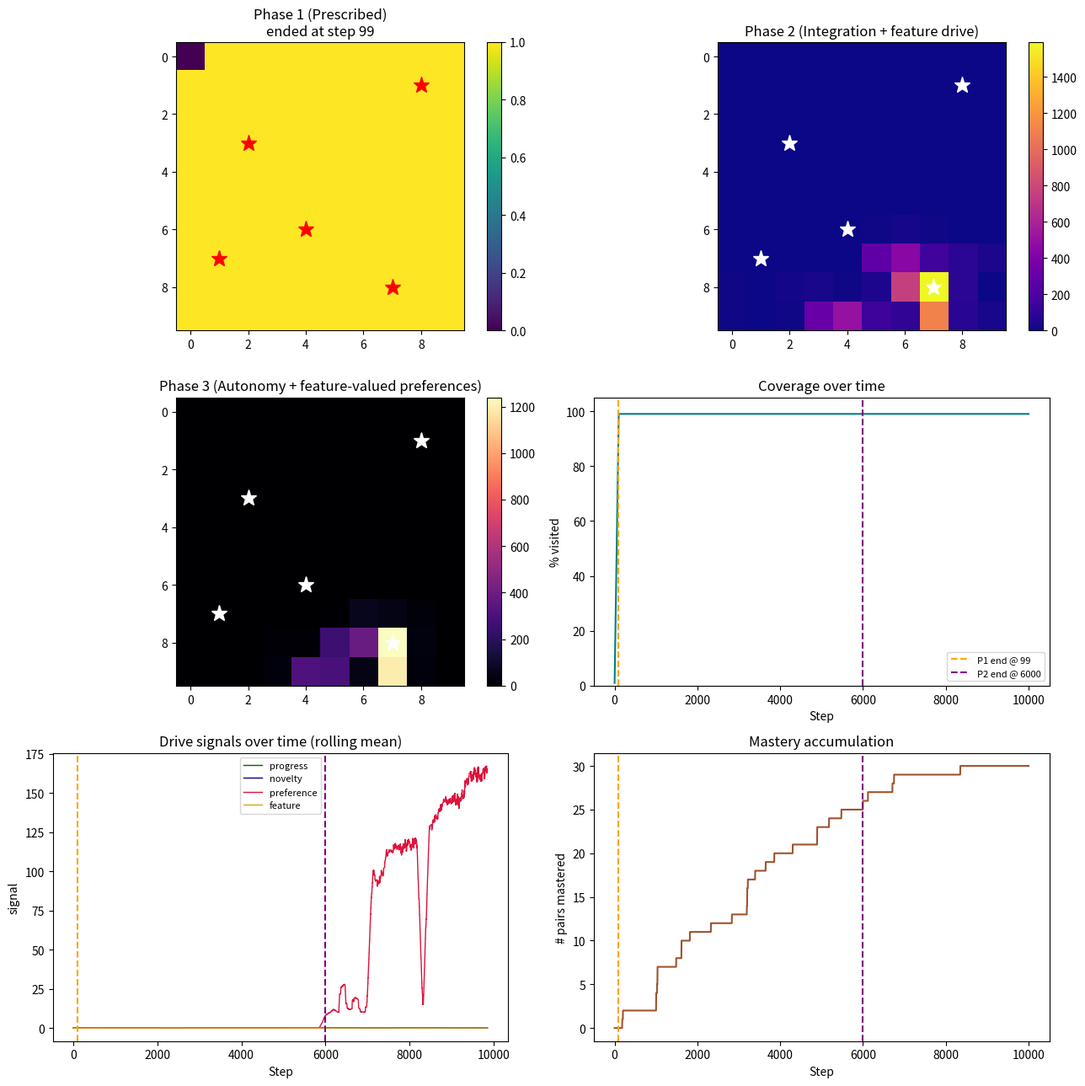

Generate this figure with matplotlib:
"""
curiosity_agent_v0_7_1.py
-------------------------
v0.7 with preferences that track extrinsic feature reward directly,
not only learning progress.

Version 0.7.1 — single change from v0.7:
  * The cell_preference signal now accumulates BOTH the learning-progress
    reward AND the feature reward whenever the agent enters a cell.
  * Previously, preferences were built purely from progress, which
    caused preference mass to land in approach paths and high-progress
    cells rather than on feature cells themselves.
  * With this change, feature cells accumulate preference twice — once
    from any progress that accrues, once from the constant feature
    reward — so preference landscapes should now include features as
    local maxima, not saddles between them.

All other mechanisms identical to v0.7.

Run from Terminal with:
    python3 curiosity_agent_v0_7_1.py
"""

import numpy as np
import matplotlib.pyplot as plt
from collections import defaultdict, deque, Counter

GRID_SIZE = 10
NUM_STEPS = 10000
FEATURE_CELLS = [(2, 3), (7, 8), (4, 6), (8, 1), (1, 7)]
PHASE_3_START_FRACTION = 0.6
Q_VALUE_RESET_MULTIPLIER = 0.3
FEATURE_DRIVE_WEIGHT = 0.15


class GridWorld:
    def __init__(self, size=GRID_SIZE):
        self.size = size
        self.agent_pos = (0, 0)
        self.features = set(FEATURE_CELLS)
        self.scope_cells = {(x, y) for x in range(size) for y in range(size)}

    def observe(self):
        x, y = self.agent_pos
        is_feature = 1 if self.agent_pos in self.features else 0
        return (x, y, is_feature)

    def step(self, action):
        x, y = self.agent_pos
        if action == 0 and y > 0: y -= 1
        elif action == 1 and y < self.size - 1: y += 1
        elif action == 2 and x > 0: x -= 1
        elif action == 3 and x < self.size - 1: x += 1
        self.agent_pos = (x, y)
        return self.observe()


def boustrophedon_path(size):
    path = []
    for y in range(size):
        if y % 2 == 0:
            for x in range(size):
                path.append((x, y))
        else:
            for x in range(size - 1, -1, -1):
                path.append((x, y))
    return path


def action_to_move(from_cell, to_cell):
    fx, fy = from_cell
    tx, ty = to_cell
    dx = tx - fx
    dy = ty - fy
    if dy == -1: return 0
    if dy == 1:  return 1
    if dx == -1: return 2
    if dx == 1:  return 3
    return 0


class PhasedAgent:
    def __init__(self, scope_cells, total_steps, num_actions=4):
        self.scope = set(scope_cells)
        self.total_steps = total_steps
        self.steps_taken = 0
        self.covered = set()
        self.num_actions = num_actions
        self.visit_counts = defaultdict(int)
        self.forward_model = defaultdict(lambda: defaultdict(int))
        self.fast_errors = defaultdict(lambda: deque(maxlen=5))
        self.slow_errors = defaultdict(lambda: deque(maxlen=30))
        self.cell_preference = defaultdict(float)
        self.q_values = defaultdict(float)
        self.phase = 1
        self.phase_1_end_step = None
        self.phase_2_end_step = None
        self.phase_3_start_target = int(total_steps * PHASE_3_START_FRACTION)
        self.prescribed_path = boustrophedon_path(GRID_SIZE)
        self.path_index = 0
        self.learning_rate = 0.1
        self.epsilon = 0.1
        self._apply_phase_weights()

    def _apply_phase_weights(self):
        if self.phase == 1:
            self.novelty_weight = 0.0
            self.progress_weight = 0.0
            self.preference_weight = 0.0
            self.feature_weight = 0.0
        elif self.phase == 2:
            self.novelty_weight = 0.3
            self.progress_weight = 1.2
            self.preference_weight = 0.0
            self.feature_weight = FEATURE_DRIVE_WEIGHT
        elif self.phase == 3:
            self.novelty_weight = 0.3
            self.progress_weight = 1.2
            self.preference_weight = 0.8
            self.feature_weight = FEATURE_DRIVE_WEIGHT

    def _transition_phase(self, new_phase):
        for key in list(self.q_values.keys()):
            self.q_values[key] *= Q_VALUE_RESET_MULTIPLIER
        self.phase = new_phase
        self._apply_phase_weights()

    def check_phase_transition(self):
        if self.phase == 1:
            if self.path_index >= len(self.prescribed_path):
                self.phase_1_end_step = self.steps_taken
                self._transition_phase(2)
                return True
        elif self.phase == 2:
            if self.steps_taken >= self.phase_3_start_target:
                self.phase_2_end_step = self.steps_taken
                self._transition_phase(3)
                return True
        return False

    def get_prescribed_action(self, current_cell):
        if self.path_index == 0:
            self.path_index = 1
        if self.path_index >= len(self.prescribed_path):
            return None
        next_cell = self.prescribed_path[self.path_index]
        action = action_to_move(current_cell, next_cell)
        self.path_index += 1
        return action

    def choose_action(self, state):
        if np.random.rand() < self.epsilon:
            return np.random.randint(self.num_actions)
        values = [self.q_values[(state, a)] for a in range(self.num_actions)]
        max_v = max(values)
        best = [a for a, v in enumerate(values) if v == max_v]
        return np.random.choice(best)

    def novelty_reward(self, state):
        count = self.visit_counts[state]
        return self.novelty_weight / np.sqrt(count + 1)

    def preference_reward(self, state):
        if self.preference_weight == 0.0:
            return 0.0
        cell = (state[0], state[1])
        return self.preference_weight * self.cell_preference[cell]

    def feature_reward(self, state):
        if self.feature_weight == 0.0:
            return 0.0
        is_feature = state[2]
        return self.feature_weight * is_feature

    def prediction_error(self, state, action, next_state):
        predictions = self.forward_model[(state, action)]
        total = sum(predictions.values())
        pseudo_vocab = 5
        smoothed_prob = (predictions[next_state] + 1) / (total + pseudo_vocab)
        return 1.0 - smoothed_prob

    def learning_progress(self, state, action):
        fast = self.fast_errors[(state, action)]
        slow = self.slow_errors[(state, action)]
        if len(fast) < 3 or len(slow) < 10:
            return 0.0
        fast_mean = np.mean(fast)
        slow_mean = np.mean(slow)
        progress = slow_mean - fast_mean
        return self.progress_weight * max(0.0, progress)

    def update_model(self, state, action, next_state, error, r_progress, r_feature):
        """
        CHANGE FROM v0.7: preferences now accumulate BOTH progress and
        feature reward. Feature cells build preference mass directly
        when visited, not only through whatever progress happens to accrue.
        """
        self.visit_counts[next_state] += 1
        self.forward_model[(state, action)][next_state] += 1
        self.fast_errors[(state, action)].append(error)
        self.slow_errors[(state, action)].append(error)
        cell = (next_state[0], next_state[1])
        if cell in self.scope:
            self.covered.add(cell)
        # THE KEY CHANGE: preferences += progress + feature reward
        self.cell_preference[cell] += r_progress + r_feature

    def update_values(self, state, action, next_state, intrinsic):
        if self.phase == 1:
            return
        future = max(self.q_values[(next_state, a)] for a in range(self.num_actions))
        td_target = intrinsic + 0.9 * future
        td_error = td_target - self.q_values[(state, action)]
        self.q_values[(state, action)] += self.learning_rate * td_error


def run():
    world = GridWorld()
    agent = PhasedAgent(world.scope_cells, NUM_STEPS)
    heatmap_by_phase = {1: np.zeros((GRID_SIZE, GRID_SIZE)),
                        2: np.zeros((GRID_SIZE, GRID_SIZE)),
                        3: np.zeros((GRID_SIZE, GRID_SIZE))}
    coverage_pct_trace = []
    progress_trace = []
    novelty_trace = []
    preference_trace = []
    feature_trace = []
    mastered_count_trace = []

    state = world.observe()

    for step in range(NUM_STEPS):
        agent.steps_taken = step
        agent.check_phase_transition()

        if agent.phase == 1:
            current_cell = (state[0], state[1])
            action = agent.get_prescribed_action(current_cell)
            if action is None:
                action = 0
        else:
            action = agent.choose_action(state)

        next_state = world.step(action)
        error = agent.prediction_error(state, action, next_state)
        r_progress = agent.learning_progress(state, action)
        r_novelty = agent.novelty_reward(next_state)
        r_preference = agent.preference_reward(next_state)
        r_feature = agent.feature_reward(next_state)
        intrinsic = r_novelty + r_progress + r_preference + r_feature

        agent.update_model(state, action, next_state, error, r_progress, r_feature)
        agent.update_values(state, action, next_state, intrinsic)

        x, y, _ = next_state
        heatmap_by_phase[agent.phase][y, x] += 1

        coverage_pct_trace.append(100 * len(agent.covered) / len(agent.scope))
        progress_trace.append(r_progress)
        novelty_trace.append(r_novelty)
        preference_trace.append(r_preference)
        feature_trace.append(r_feature)
        mastered_count_trace.append(sum(
            1 for errs in agent.fast_errors.values()
            if len(errs) >= 5 and np.mean(errs) < 0.15
        ))
        state = next_state

    top_preferred = sorted(agent.cell_preference.items(),
                           key=lambda kv: -kv[1])[:5]

    def feature_ratio(heatmap):
        total = heatmap.sum()
        if total == 0: return 0.0
        feature_visits = sum(heatmap[fy, fx] for fx, fy in FEATURE_CELLS)
        expected_share = len(FEATURE_CELLS) / (GRID_SIZE * GRID_SIZE)
        actual_share = feature_visits / total
        return actual_share / expected_share if expected_share > 0 else 0.0

    def attention_cv(heatmap):
        visits = heatmap[heatmap > 0]
        if len(visits) < 2: return 0.0
        return visits.std() / visits.mean()

    p3_visits = heatmap_by_phase[3]
    p3_total = int(p3_visits.sum())
    if p3_total > 0:
        p3_concentration = p3_visits.max() / (p3_total / (GRID_SIZE * GRID_SIZE))
    else:
        p3_concentration = 0.0

    fig, axes = plt.subplots(3, 2, figsize=(13, 13))

    ax = axes[0, 0]
    im = ax.imshow(heatmap_by_phase[1], cmap="viridis", origin="upper")
    for (fx, fy) in FEATURE_CELLS:
        ax.plot(fx, fy, marker="*", color="red", markersize=14)
    ax.set_title(f"Phase 1 (Prescribed)\nended at step {agent.phase_1_end_step}")
    plt.colorbar(im, ax=ax, fraction=0.046)

    ax = axes[0, 1]
    im = ax.imshow(heatmap_by_phase[2], cmap="plasma", origin="upper")
    for (fx, fy) in FEATURE_CELLS:
        ax.plot(fx, fy, marker="*", color="white", markersize=14)
    ax.set_title("Phase 2 (Integration + feature drive)")
    plt.colorbar(im, ax=ax, fraction=0.046)

    ax = axes[1, 0]
    im = ax.imshow(heatmap_by_phase[3], cmap="magma", origin="upper")
    for (fx, fy) in FEATURE_CELLS:
        ax.plot(fx, fy, marker="*", color="white", markersize=14)
    ax.set_title("Phase 3 (Autonomy + feature-valued preferences)")
    plt.colorbar(im, ax=ax, fraction=0.046)

    ax = axes[1, 1]
    ax.plot(coverage_pct_trace, linewidth=1.5, color="teal")
    if agent.phase_1_end_step:
        ax.axvline(agent.phase_1_end_step, color="orange", linestyle="--",
                   label=f"P1 end @ {agent.phase_1_end_step}")
    if agent.phase_2_end_step:
        ax.axvline(agent.phase_2_end_step, color="purple", linestyle="--",
                   label=f"P2 end @ {agent.phase_2_end_step}")
    ax.legend(loc="lower right", fontsize=8)
    ax.set_title("Coverage over time")
    ax.set_xlabel("Step"); ax.set_ylabel("% visited")
    ax.set_ylim(0, 105)

    ax = axes[2, 0]
    def running_mean(x, window=150):
        if len(x) < window: return np.array(x)
        c = np.cumsum(np.insert(x, 0, 0))
        return (c[window:] - c[:-window]) / window
    ax.plot(running_mean(progress_trace), linewidth=1.0, color="darkgreen", label="progress")
    ax.plot(running_mean(novelty_trace), linewidth=1.0, color="navy", label="novelty")
    ax.plot(running_mean(preference_trace), linewidth=1.0, color="crimson", label="preference")
    ax.plot(running_mean(feature_trace), linewidth=1.0, color="goldenrod", label="feature")
    if agent.phase_1_end_step:
        ax.axvline(agent.phase_1_end_step, color="orange", linestyle="--")
    if agent.phase_2_end_step:
        ax.axvline(agent.phase_2_end_step, color="purple", linestyle="--")
    ax.set_title("Drive signals over time (rolling mean)")
    ax.set_xlabel("Step"); ax.set_ylabel("signal")
    ax.legend(fontsize=8)

    ax = axes[2, 1]
    ax.plot(mastered_count_trace, linewidth=1.5, color="sienna")
    if agent.phase_1_end_step:
        ax.axvline(agent.phase_1_end_step, color="orange", linestyle="--")
    if agent.phase_2_end_step:
        ax.axvline(agent.phase_2_end_step, color="purple", linestyle="--")
    ax.set_title("Mastery accumulation")
    ax.set_xlabel("Step"); ax.set_ylabel("# pairs mastered")

    plt.tight_layout()
    plt.savefig("run_output_v0_7_1.png", dpi=120)

    lines = []
    lines.append("=" * 68)
    lines.append("STRUCTURED CHARACTERISATION (v0.7.1 — feature-valued preferences)")
    lines.append("=" * 68)
    lines.append(f"Life length              : {NUM_STEPS} steps")
    lines.append(f"Feature drive weight     : {FEATURE_DRIVE_WEIGHT}")
    lines.append("Preferences accumulate   : progress + feature reward")
    lines.append("")
    if agent.phase_1_end_step:
        lines.append(f"Phase 1 ended at step {agent.phase_1_end_step}")
    if agent.phase_2_end_step:
        lines.append(f"Phase 2 duration: {agent.phase_2_end_step - agent.phase_1_end_step} steps")
        lines.append(f"  Feature visit ratio    : {feature_ratio(heatmap_by_phase[2]):.2f}x")
        lines.append(f"Phase 3 duration: {NUM_STEPS - agent.phase_2_end_step} steps")
        lines.append(f"  Feature visit ratio    : {feature_ratio(heatmap_by_phase[3]):.2f}x")
        lines.append(f"  Attention concentration: {p3_concentration:.1f}x uniform")
    lines.append("")
    lines.append(f"Total pairs mastered       : {mastered_count_trace[-1]}")
    lines.append("")
    lines.append("Top 5 preferred cells at end of life:")
    for cell, pref in top_preferred:
        marker = " (feature)" if cell in FEATURE_CELLS else ""
        lines.append(f"  {cell}: preference = {pref:.2f}{marker}")

    report_str = "\n".join(lines)
    print("\n" + report_str)
    with open("self_report_v0_7_1.txt", "w") as f:
        f.write(report_str)
    print("\nReport saved to self_report_v0_7_1.txt")
    print("Plots saved to run_output_v0_7_1.png")
    plt.show()


if __name__ == "__main__":
    run()
